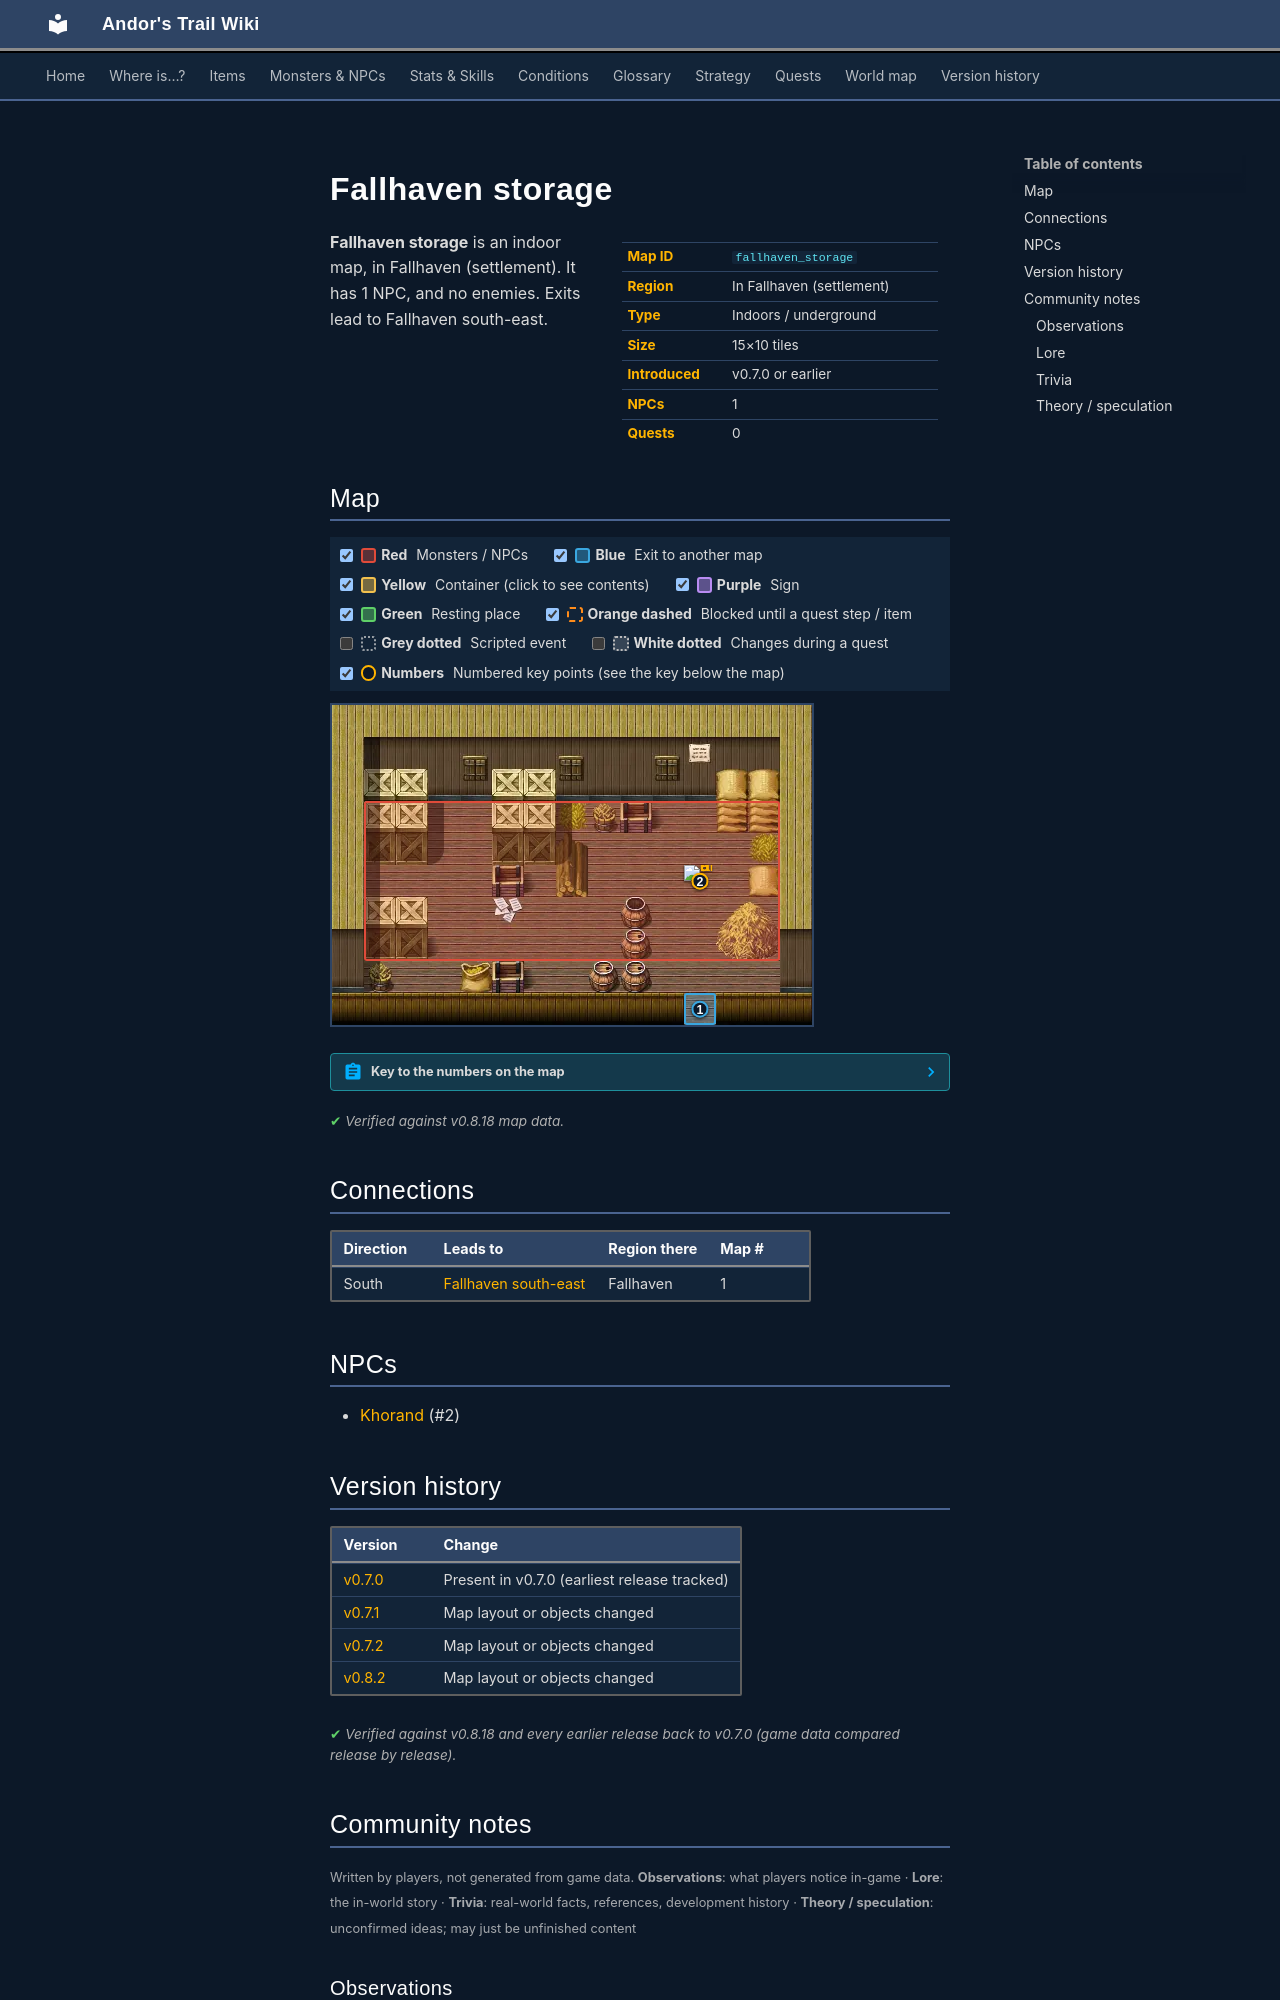

repository: asdfghjkl628/Andor-s-Trail-Wikiiii · page: maps/fallhaven_storage/index.html · generator: mkdocs

---
description: "Fallhaven storage is an indoor location in Andor's Trail, in Fallhaven (settlement). NPCs: Khorand. Exits to Fallhaven south-east."
---

# Fallhaven storage

<div class="infobox" markdown>

| | |
|---|---|
| **Map ID** | `fallhaven_storage` |
| **Region** | In Fallhaven (settlement) |
| **Type** | Indoors / underground |
| **Size** | 15×10 tiles |
| **Introduced** | v0.7.0 or earlier |
| **NPCs** | 1 |
| **Quests** | 0 |

</div>

**Fallhaven storage** is an indoor map, in Fallhaven (settlement). It has 1 NPC, and no enemies. Exits lead to Fallhaven south-east.

## Map

<div class="map-legend" markdown="0"><label class="lg"><input type="checkbox" data-t="spawn" checked><span class="sw sw-spawn"></span><b>Red</b>&nbsp;Monsters / NPCs</label><label class="lg"><input type="checkbox" data-t="mapchange" checked><span class="sw sw-mapchange"></span><b>Blue</b>&nbsp;Exit to another map</label><label class="lg"><input type="checkbox" data-t="container" checked><span class="sw sw-container"></span><b>Yellow</b>&nbsp;Container (click to see contents)</label><label class="lg"><input type="checkbox" data-t="sign" checked><span class="sw sw-sign"></span><b>Purple</b>&nbsp;Sign</label><label class="lg"><input type="checkbox" data-t="rest" checked><span class="sw sw-rest"></span><b>Green</b>&nbsp;Resting place</label><label class="lg"><input type="checkbox" data-t="key" checked><span class="sw sw-key"></span><b>Orange dashed</b>&nbsp;Blocked until a quest step / item</label><label class="lg"><input type="checkbox" data-t="script"><span class="sw sw-script"></span><b>Grey dotted</b>&nbsp;Scripted event</label><label class="lg"><input type="checkbox" data-t="replace"><span class="sw sw-replace"></span><b>White dotted</b>&nbsp;Changes during a quest</label><label class="lg"><input type="checkbox" data-t="pin" checked><span class="sw sw-pin"></span><b>Numbers</b>&nbsp;Numbered key points (see the key below the map)</label></div>

<div class="map-wrap hide-script hide-replace" markdown="0"><img src="../../assets/maps/fallhaven_storage.webp" alt="Map of Fallhaven storage" width="480" height="320" loading="lazy"><a id="place-entrance" class="mo mo-mapchange" href="../fallhaven_se/#place-storage" title="Exit to Fallhaven south-east" style="left:73.333%;top:90.000%;width:6.667%;height:10.000%"></a><span class="mo mo-spawn" title="Spawns: Khorand" style="left:6.667%;top:30.000%;width:86.667%;height:50.000%"></span><a class="mob" href="../../monsters/khorand/" title="Khorand" style="left:73.333%;top:50.000%;width:6.667%;height:10.000%"><img src="../../assets/icons/monsters/monsters_men_3.png" alt="Khorand"></a><a class="pin pin-exit" href="#key-1" style="left:76.667%;top:95.000%" title="Exit (south): to [Fallhaven south-east](fallhaven_se.md)">1</a><a id="pin-npc-khorand" class="pin pin-npc" href="#key-2" style="left:76.667%;top:55.000%" title="[Khorand](../../monsters/khorand.md): NPC">2</a></div>

??? abstract "Key to the numbers on the map"

    | # | What | Details |
    |---|---|---|
    | <span id="key-1"></span>1 | Exit (south) | to [Fallhaven south-east](fallhaven_se.md) |
    | <span id="key-2"></span>2 | [Khorand](../monsters/khorand.md) | NPC |


<p class="verified">Verified against v0.8.18 map data.</p>

## Connections

| Direction | Leads to | Region there | Map # |
|---|---|---|---|
| South | [Fallhaven south-east](fallhaven_se.md) | Fallhaven | 1 |

## NPCs

- [Khorand](../monsters/khorand.md) (#2)


## Version history

| Version | Change |
|---|---|
| [v0.7.0](../versions/0.7.0.md) | Present in v0.7.0 (earliest release tracked) |
| [v0.7.1](../versions/0.7.1.md) | Map layout or objects changed |
| [v0.7.2](../versions/0.7.2.md) | Map layout or objects changed |
| [v0.8.2](../versions/0.8.2.md) | Map layout or objects changed |

<p class="verified">Verified against v0.8.18 and every earlier release back to v0.7.0 (game data compared release by release).</p>


## Community notes

<small>Written by players, not generated from game data. **Observations**: what players notice in-game · **Lore**: the in-world story · **Trivia**: real-world facts, references, development history · **Theory / speculation**: unconfirmed ideas; may just be unfinished content</small>

### Observations

*No notes yet. Contributions are welcome: [add a note](https://github.com/asdfghjkl628/Andor-s-Trail-Wikiiii/new/main/notes/maps?filename=fallhaven_storage.md&value=%23%23%20Observations%0A%0A%3C%21--%20what%20players%20notice%20in-game%20--%3E%0A%0A%23%23%20Lore%0A%0A%3C%21--%20the%20in-world%20story%20--%3E%0A%0A%23%23%20Trivia%0A%0A%3C%21--%20real-world%20facts%2C%20references%2C%20development%20history%20--%3E%0A%0A%23%23%20Theory%20/%20speculation%0A%0A%3C%21--%20unconfirmed%20ideas%3B%20may%20just%20be%20unfinished%20content%20--%3E%0A).*

### Lore

*No notes yet. Contributions are welcome: [add a note](https://github.com/asdfghjkl628/Andor-s-Trail-Wikiiii/new/main/notes/maps?filename=fallhaven_storage.md&value=%23%23%20Observations%0A%0A%3C%21--%20what%20players%20notice%20in-game%20--%3E%0A%0A%23%23%20Lore%0A%0A%3C%21--%20the%20in-world%20story%20--%3E%0A%0A%23%23%20Trivia%0A%0A%3C%21--%20real-world%20facts%2C%20references%2C%20development%20history%20--%3E%0A%0A%23%23%20Theory%20/%20speculation%0A%0A%3C%21--%20unconfirmed%20ideas%3B%20may%20just%20be%20unfinished%20content%20--%3E%0A).*

### Trivia

*No notes yet. Contributions are welcome: [add a note](https://github.com/asdfghjkl628/Andor-s-Trail-Wikiiii/new/main/notes/maps?filename=fallhaven_storage.md&value=%23%23%20Observations%0A%0A%3C%21--%20what%20players%20notice%20in-game%20--%3E%0A%0A%23%23%20Lore%0A%0A%3C%21--%20the%20in-world%20story%20--%3E%0A%0A%23%23%20Trivia%0A%0A%3C%21--%20real-world%20facts%2C%20references%2C%20development%20history%20--%3E%0A%0A%23%23%20Theory%20/%20speculation%0A%0A%3C%21--%20unconfirmed%20ideas%3B%20may%20just%20be%20unfinished%20content%20--%3E%0A).*
